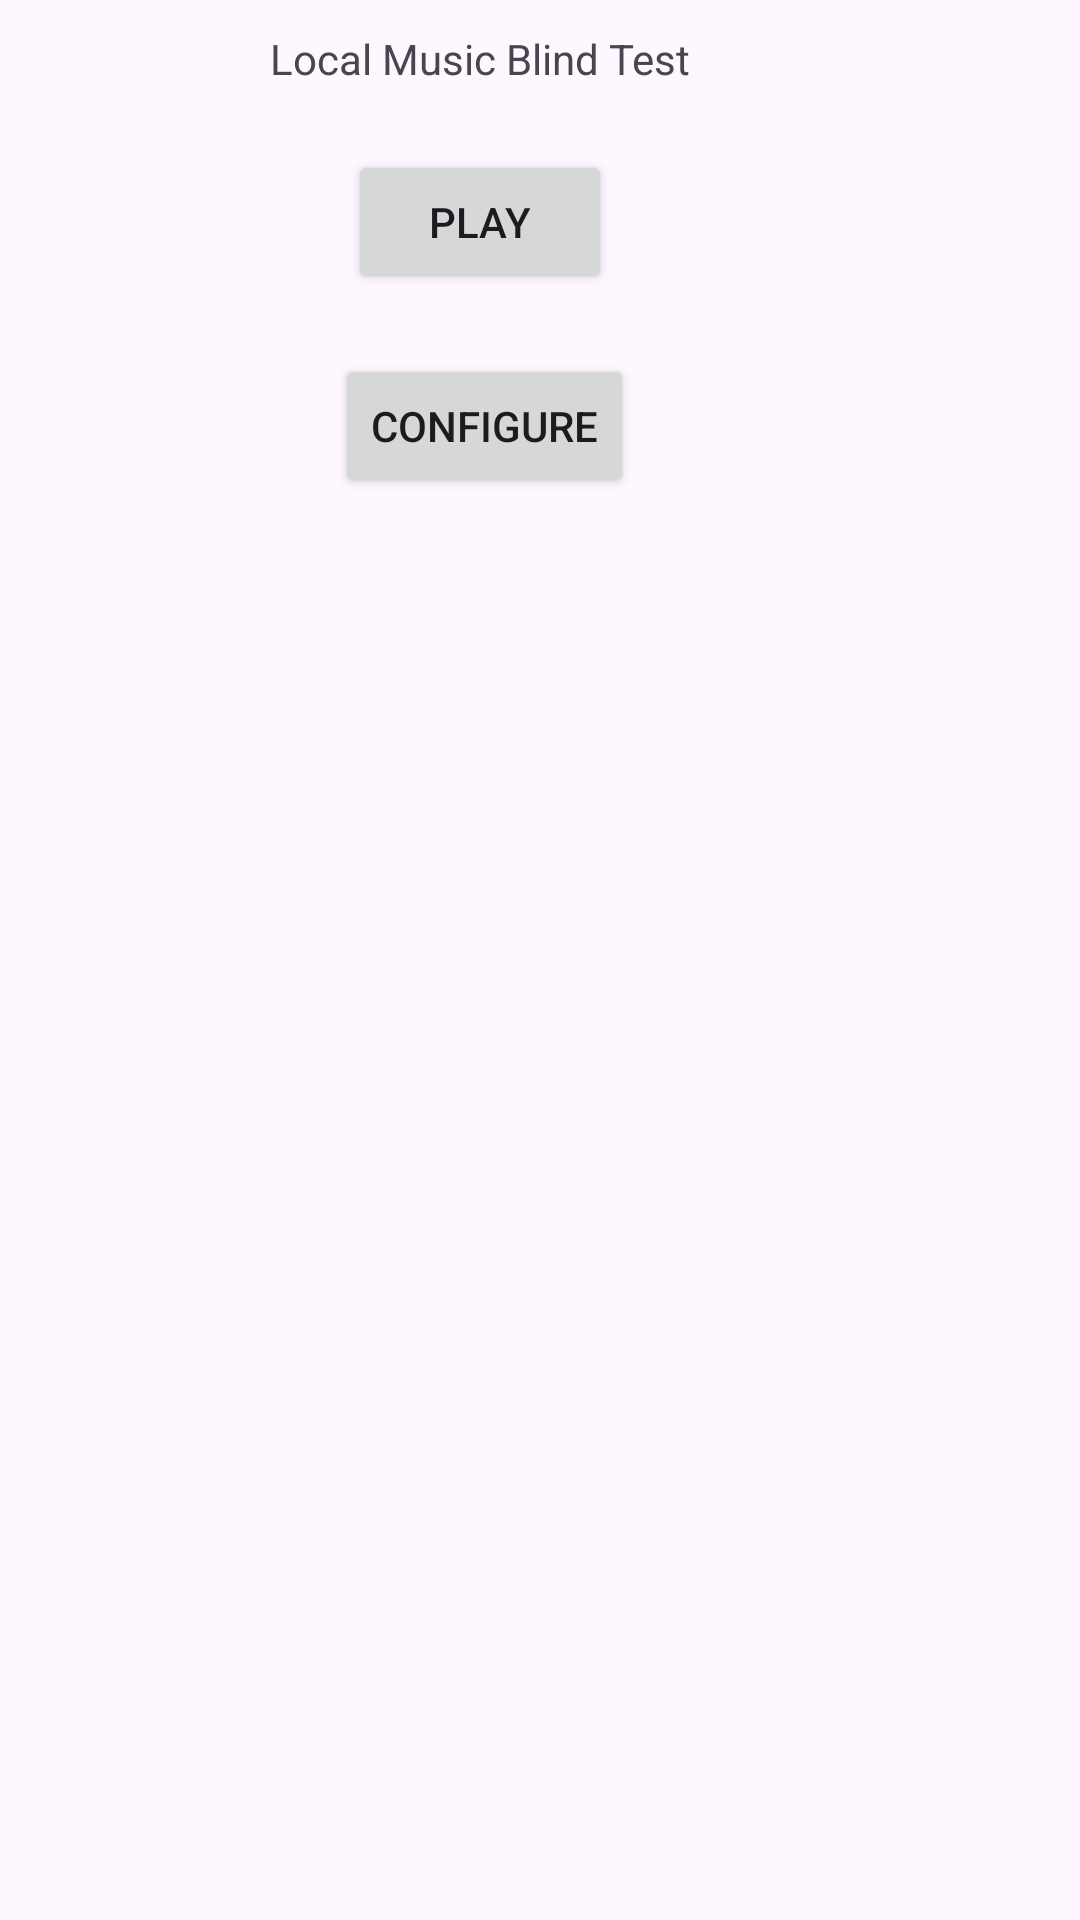

Here is an Android app screen rendered from its layout file. Give the layout XML and the strings, colors and styles it references.
<!-- AndroidManifest.xml: application theme Theme.LocalMusicBlindTest -->
<!-- res/layout/activity_main.xml -->
<?xml version="1.0" encoding="utf-8"?>
<androidx.constraintlayout.widget.ConstraintLayout xmlns:android="http://schemas.android.com/apk/res/android"
    xmlns:app="http://schemas.android.com/apk/res-auto"
    xmlns:tools="http://schemas.android.com/tools"
    android:layout_width="match_parent"
    android:layout_height="match_parent"
    tools:context=".MainActivity">

    <TextView
        android:layout_width="wrap_content"
        android:layout_height="wrap_content"
        android:text="@string/app_name"
        app:layout_constraintEnd_toStartOf="@+id/guideline5"
        app:layout_constraintStart_toStartOf="@+id/guideline"
        app:layout_constraintTop_toTopOf="@+id/guideline2" />

    <Button
        android:id="@+id/play"
        android:layout_width="wrap_content"
        android:layout_height="wrap_content"
        android:text="@string/play"
        app:layout_constraintEnd_toStartOf="@+id/guideline5"
        app:layout_constraintStart_toStartOf="@+id/guideline"
        app:layout_constraintTop_toTopOf="@+id/guideline4" />

    <Button
        android:id="@+id/configure"
        android:layout_width="wrap_content"
        android:layout_height="wrap_content"
        android:layout_marginTop="20dp"
        android:text="@string/configure"
        app:layout_constraintEnd_toStartOf="@+id/guideline5"
        app:layout_constraintHorizontal_bias="0.507"
        app:layout_constraintStart_toStartOf="@+id/guideline"
        app:layout_constraintTop_toBottomOf="@+id/play" />

    <androidx.constraintlayout.widget.Guideline
        android:id="@+id/guideline"
        android:layout_width="wrap_content"
        android:layout_height="wrap_content"
        android:orientation="vertical"
        app:layout_constraintGuide_begin="10dp" />

    <androidx.constraintlayout.widget.Guideline
        android:id="@+id/guideline2"
        android:layout_width="wrap_content"
        android:layout_height="wrap_content"
        android:orientation="horizontal"
        app:layout_constraintGuide_begin="10dp" />

    <androidx.constraintlayout.widget.Guideline
        android:id="@+id/guideline4"
        android:layout_width="wrap_content"
        android:layout_height="wrap_content"
        android:orientation="horizontal"
        app:layout_constraintGuide_begin="50dp" />

    <androidx.constraintlayout.widget.Guideline
        android:id="@+id/guideline5"
        android:layout_width="wrap_content"
        android:layout_height="wrap_content"
        android:orientation="vertical"
        app:layout_constraintGuide_begin="310dp" />


</androidx.constraintlayout.widget.ConstraintLayout>
<!-- resources referenced by this layout -->
<resources>
  <string name="app_name">Local Music Blind Test</string>
  <string name="configure">Configure</string>
  <string name="play">Play</string>
  <style name="Theme.LocalMusicBlindTest" parent="Base.Theme.LocalMusicBlindTest" />
  <style name="Base.Theme.LocalMusicBlindTest" parent="Theme.Material3.DayNight.NoActionBar">
          
          
      </style>
</resources>
